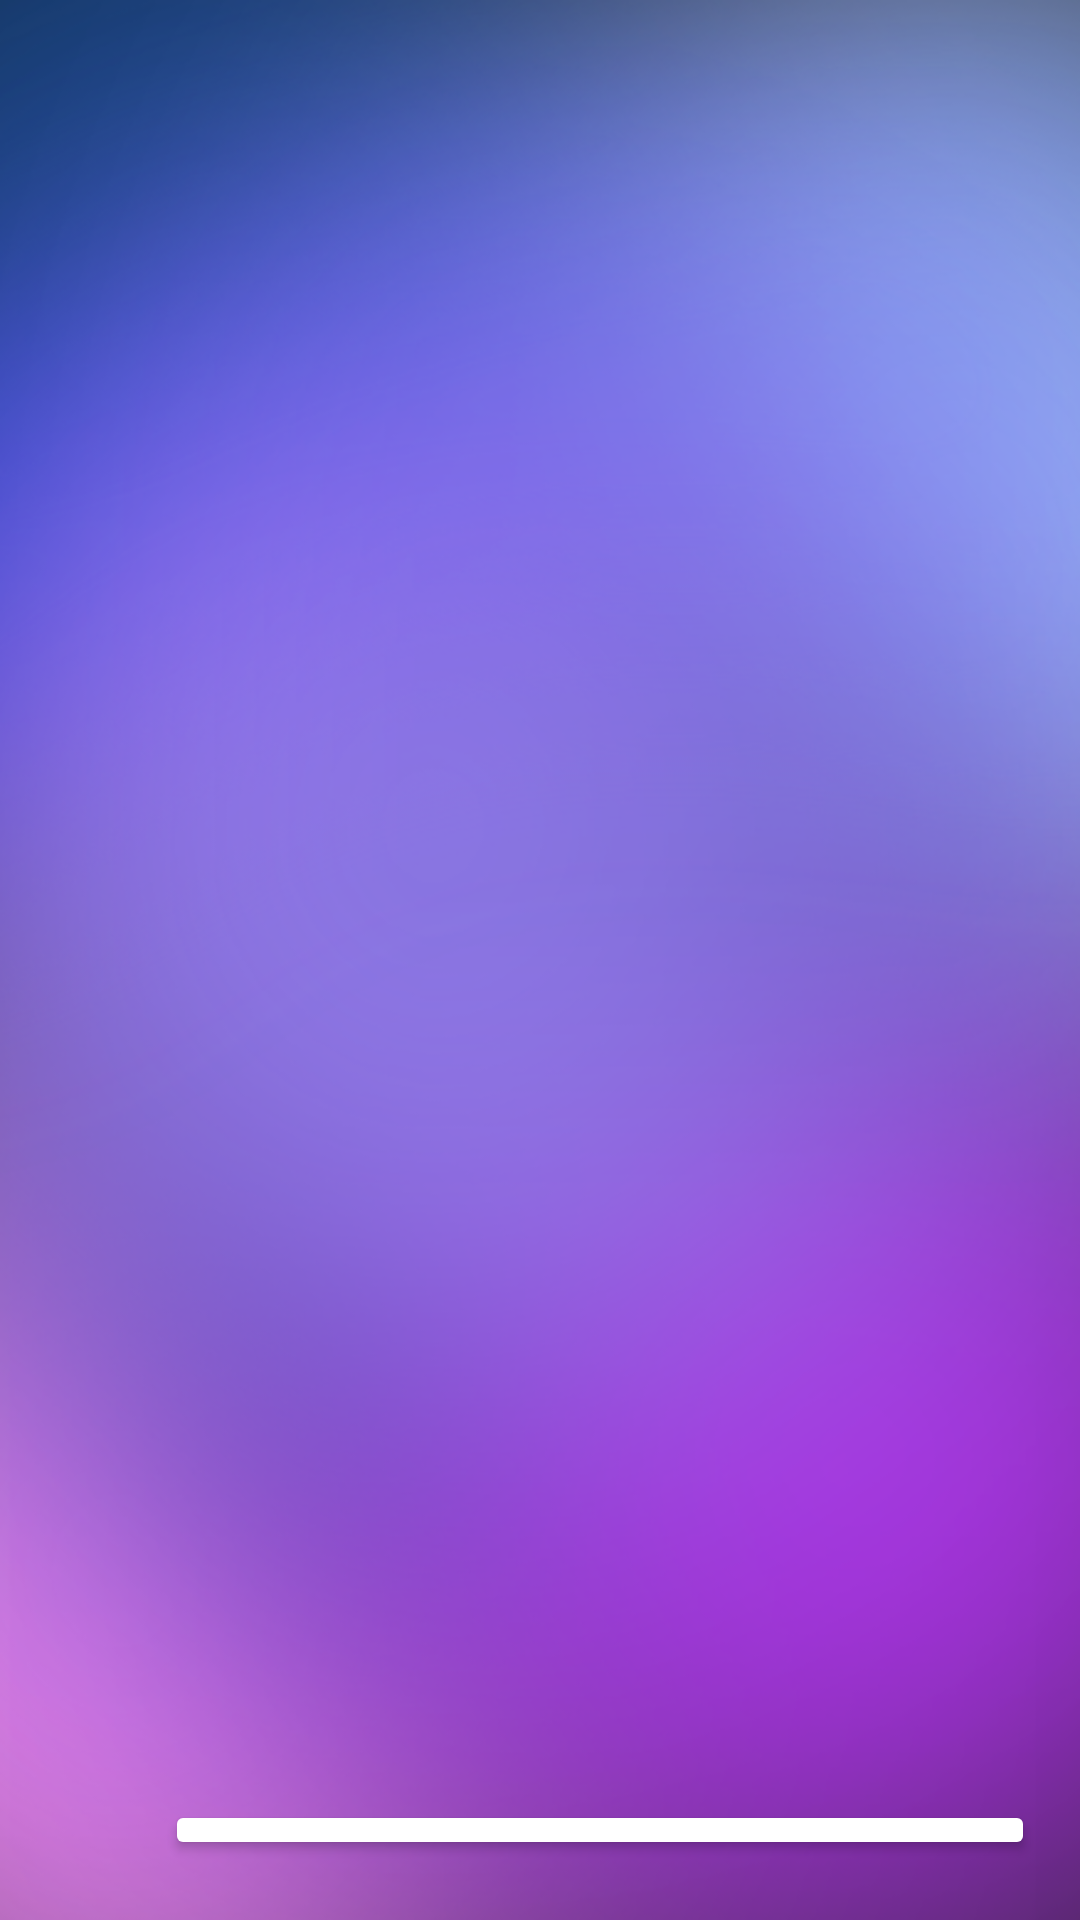

Produce the Android XML layout that renders to this screen, including the resource entries it uses.
<!-- AndroidManifest.xml: application theme Theme.AplikacjaPomiary -->
<!-- res/layout/activity_tabela.xml -->
<?xml version="1.0" encoding="utf-8"?>
<RelativeLayout xmlns:android="http://schemas.android.com/apk/res/android"
    xmlns:app="http://schemas.android.com/apk/res-auto"
    xmlns:tools="http://schemas.android.com/tools"
    android:layout_width="match_parent"
    android:layout_height="match_parent"
    android:background="@drawable/background"
    tools:context=".Tabela">


    <androidx.recyclerview.widget.RecyclerView
        android:id="@+id/RecyclerView"
        android:layout_width="match_parent"
        android:layout_height="match_parent"/>

    <Button
        android:id="@+id/wstecz_button"
        android:layout_width="300dp"
        android:layout_height="55dp"
        android:layout_marginLeft="55dp"
        android:layout_marginTop="600dp"
        android:layout_marginRight="15dp"
        android:layout_marginBottom="20dp"
        android:backgroundTint="@color/lavender"
        android:gravity="center"
        android:text="Wstecz"
        android:textSize="18sp" />


</RelativeLayout>
<!-- resources referenced by this layout -->
<resources>
  <!-- drawable background: png bitmap (drawable, 277663 bytes) -->
  <style name="Theme.AplikacjaPomiary" parent="Base.Theme.AplikacjaPomiary" />
  <style name="Base.Theme.AplikacjaPomiary" parent="Theme.Material3.DayNight.NoActionBar">
          
          
          <item name="colorPrimaryVariant">@color/lavender</item>
      </style>
</resources>
